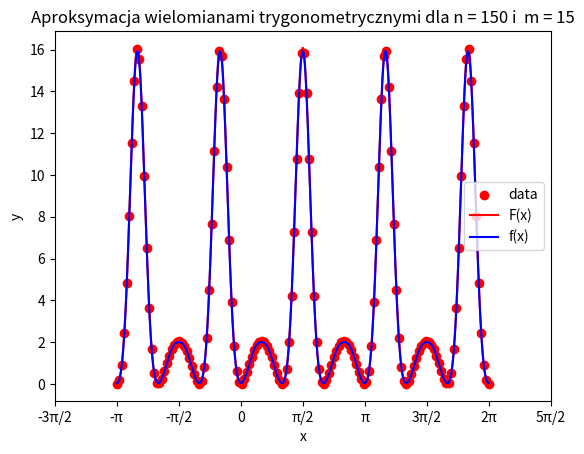

Write the Python code that produced this figure.
import numpy as np
from matplotlib import pyplot as plt

A = -np.pi
B = 2 * np.pi
POINTS = 1000


# def fun(x, k=1, m=2):
#     return np.exp(-k * np.sin(m * x)) + k * np.cos(m * x)
#
#
# A = -2 * np.pi
# B = 3 * np.pi


def fun(x, k=3, m=3):
    return np.exp(-k * np.sin(m * x)) + k * np.sin(m * x) - 1


def scale_intervals(from_a, from_b, to_c, to_d, x):
    return to_c + (to_d - to_c) / (from_b - from_a) * (x - from_a)


def get_a_j(j, f, x, n):
    return 2 * sum([f(x[i]) * np.cos(j * x[i]) for i in range(n - 1)]) / n


def get_b_j(j, f, x, n):
    return 2 * sum([f(x[i]) * np.sin(j * x[i]) for i in range(n - 1)]) / n


def approximate(x, a, b, m):
    return 1 / 2 * a[0] + sum([a[j] * np.cos(j * x) + b[j] * np.sin(j * x) for j in range(1, m + 1)])


def calculate(f, n, m):
    # trzeba potestować czym jest n a czym m
    x = np.linspace(A, B, n)
    y = f(x)
    x_scaled = scale_intervals(A, B, -np.pi, np.pi, x)

    # print(x_scaled)

    a = [get_a_j(j, f, x_scaled, n) for j in range(m + 1)]
    b = [get_b_j(j, f, x_scaled, n) for j in range(m + 1)]

    xaxis = np.linspace(A, B, POINTS)
    # xaxis_scaled = scale_intervals(A, B, -np.pi, np.pi, xaxis)
    yaxis_scaled = approximate(xaxis, a, b, m)

    draw(f, x, y, n, m, xaxis, yaxis_scaled)
    return estimate_error2(f, xaxis, yaxis_scaled)


def estimate_error2(f, x, y):
    return np.sqrt(np.sum((f(x) - y) ** 2)) / len(x)


def draw(f, x, y, n, m, xaxis, yaxis):
    plt.scatter(x, y, label="data", color="red")
    plt.plot(xaxis, f(xaxis), label="F(x)", color="red")
    plt.plot(xaxis, yaxis, label="f(x)", color="blue")
    plt.title(f"Aproksymacja wielomianami trygonometrycznymi dla n = {n} i  m = {m}")
    plt.xlim(A, B)
    plt.xticks([-3 * np.pi / 2, -np.pi, -np.pi / 2, 0, np.pi / 2, np.pi, 3 * np.pi / 2, 2 * np.pi, 5 * np.pi / 2],
               ['-3π/2', '-π', '-π/2', '0', 'π/2', 'π', '3π/2', '2π', '5π/2'])

    plt.xlabel("x")
    plt.ylabel("y")
    plt.legend(loc='best')
    # plt.savefig(IMG_PATH + f"/img_{n}_{m}")
    plt.show()


if __name__ == "__main__":
    calculate(fun, 150, 15)
